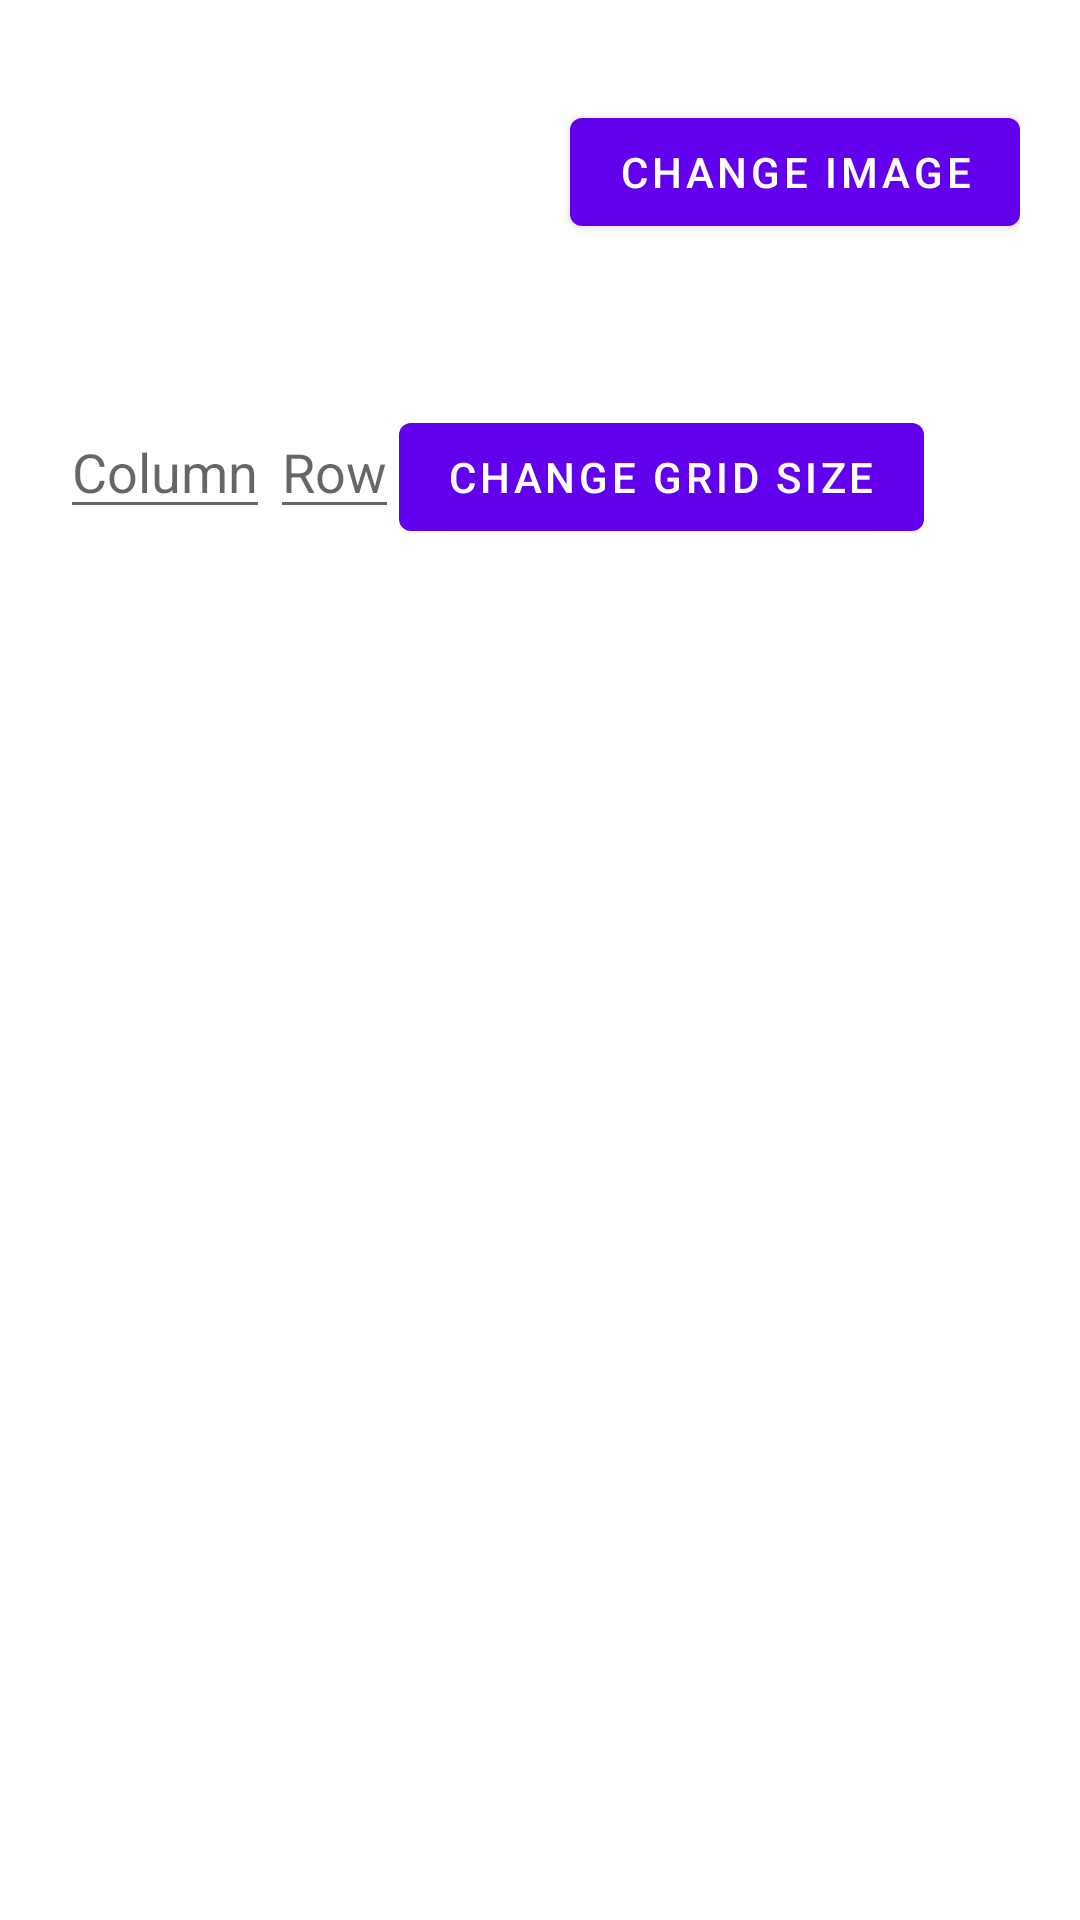

Layout XML and referenced resources for this Android screen:
<!-- AndroidManifest.xml: application theme Theme.TaLauncher -->
<!-- res/layout/activity_settings.xml -->
<?xml version="1.0" encoding="utf-8"?>
<LinearLayout xmlns:android="http://schemas.android.com/apk/res/android"
    xmlns:app="http://schemas.android.com/apk/res-auto"
    xmlns:tools="http://schemas.android.com/tools"
    android:layout_width="match_parent"
    android:layout_height="match_parent"
    android:orientation="vertical"
    tools:context=".SettingsActivity">
    <LinearLayout
        android:layout_width="match_parent"
        android:layout_height="wrap_content"
        android:orientation="horizontal"
        android:layout_margin="20sp">
        <ImageView
            android:layout_width="wrap_content"
            android:layout_height="75sp"
            android:scaleType="centerCrop"
            android:adjustViewBounds="true"
            android:background="@drawable/ic_launcher_background"
            android:id="@+id/homeScreenImage"/>
        <View
            android:layout_width="0dp"
            android:layout_height="0dp"
            android:layout_weight="1"/>
        <Button
            android:layout_width="wrap_content"
            android:layout_height="wrap_content"
            android:layout_gravity="center_vertical"
            android:text="change image"
            android:id="@+id/homeScreenButton"/>
    </LinearLayout>

    <LinearLayout
        android:layout_width="match_parent"
        android:layout_height="wrap_content"
        android:orientation="horizontal"
        android:layout_margin="20sp">
        <EditText
            android:layout_width="wrap_content"
            android:layout_height="wrap_content"
            android:id="@+id/numColumn"
            android:hint="Column"/>
        <EditText
            android:layout_width="wrap_content"
            android:layout_height="wrap_content"
            android:id="@+id/numRow"
            android:hint="Row"/>
        <Button
            android:layout_width="wrap_content"
            android:layout_height="wrap_content"
            android:layout_gravity="center_vertical"
            android:text="change Grid Size"
            android:id="@+id/gridSizeButton"/>

    </LinearLayout>


</LinearLayout>
<!-- resources referenced by this layout -->
<resources>
  <style name="Theme.TaLauncher" parent="Theme.MaterialComponents.DayNight.DarkActionBar">
          
          <item name="colorPrimary">@color/purple_500</item>
          <item name="colorPrimaryVariant">@color/purple_700</item>
          <item name="colorOnPrimary">@color/white</item>
          
          <item name="colorSecondary">@color/teal_200</item>
          <item name="colorSecondaryVariant">@color/teal_700</item>
          <item name="colorOnSecondary">@color/black</item>
          
          <item name="android:statusBarColor" tools:targetApi="l">?attr/colorPrimaryVariant</item>
          
      </style>
  <!-- not gathered from this repository: default colours our renderer supplied (Android Studio template values) -->
  <color name="purple_500">#FF6200EE</color>
  <color name="purple_700">#FF3700B3</color>
  <color name="teal_200">#FF03DAC5</color>
  <color name="teal_700">#FF018786</color>
  <color name="black">#FF000000</color>
  <color name="white">#FFFFFFFF</color>
</resources>
